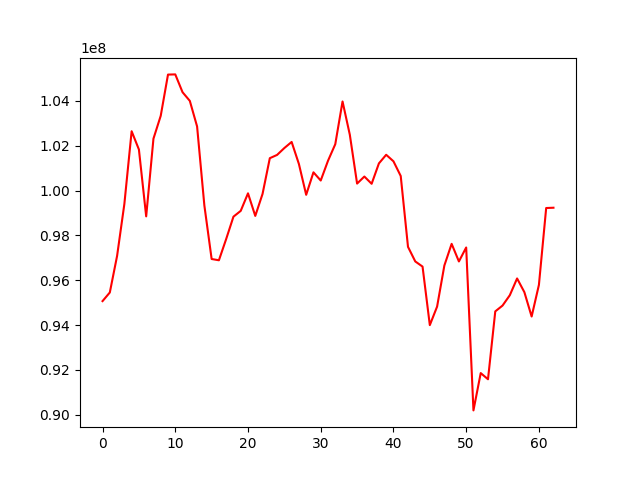

The file beside this chart, header and first rows:
, 0
0, 95071029
1, 95455406
2, 97085883
3, 99401183
4, 102644556
5, 101829942
6, 98848982
7, 102312636
8, 103332844
9, 105169991
10, 105178613
11, 104384086
12, 103998205
13, 102857361
14, 99335102
15, 96948144
16, 96891429
17, 97840116
18, 98835689
19, 99094407
20, 99876264
21, 98869144
22, 99849644
23, 101442882
24, 101589209
25, 101895929
26, 102166602
27, 101183384
28, 99810077
29, 100812965
30, 100447513
31, 101327178
32, 102066458
33, 103971950
34, 102488596
35, 100310611
36, 100624801
37, 100301592
38, 101210619
39, 101594725
40, 101304443
41, 100649404
42, 97490003
43, 96839189
44, 96609779
45, 93999925
46, 94824913
47, 96657747
48, 97623767
49, 96838597
50, 97461628
51, 90198044
52, 91861403
53, 91586150
54, 94612828
55, 94872342
56, 95333299
57, 96080823
58, 95470522
59, 94383821
... 3 more rows
